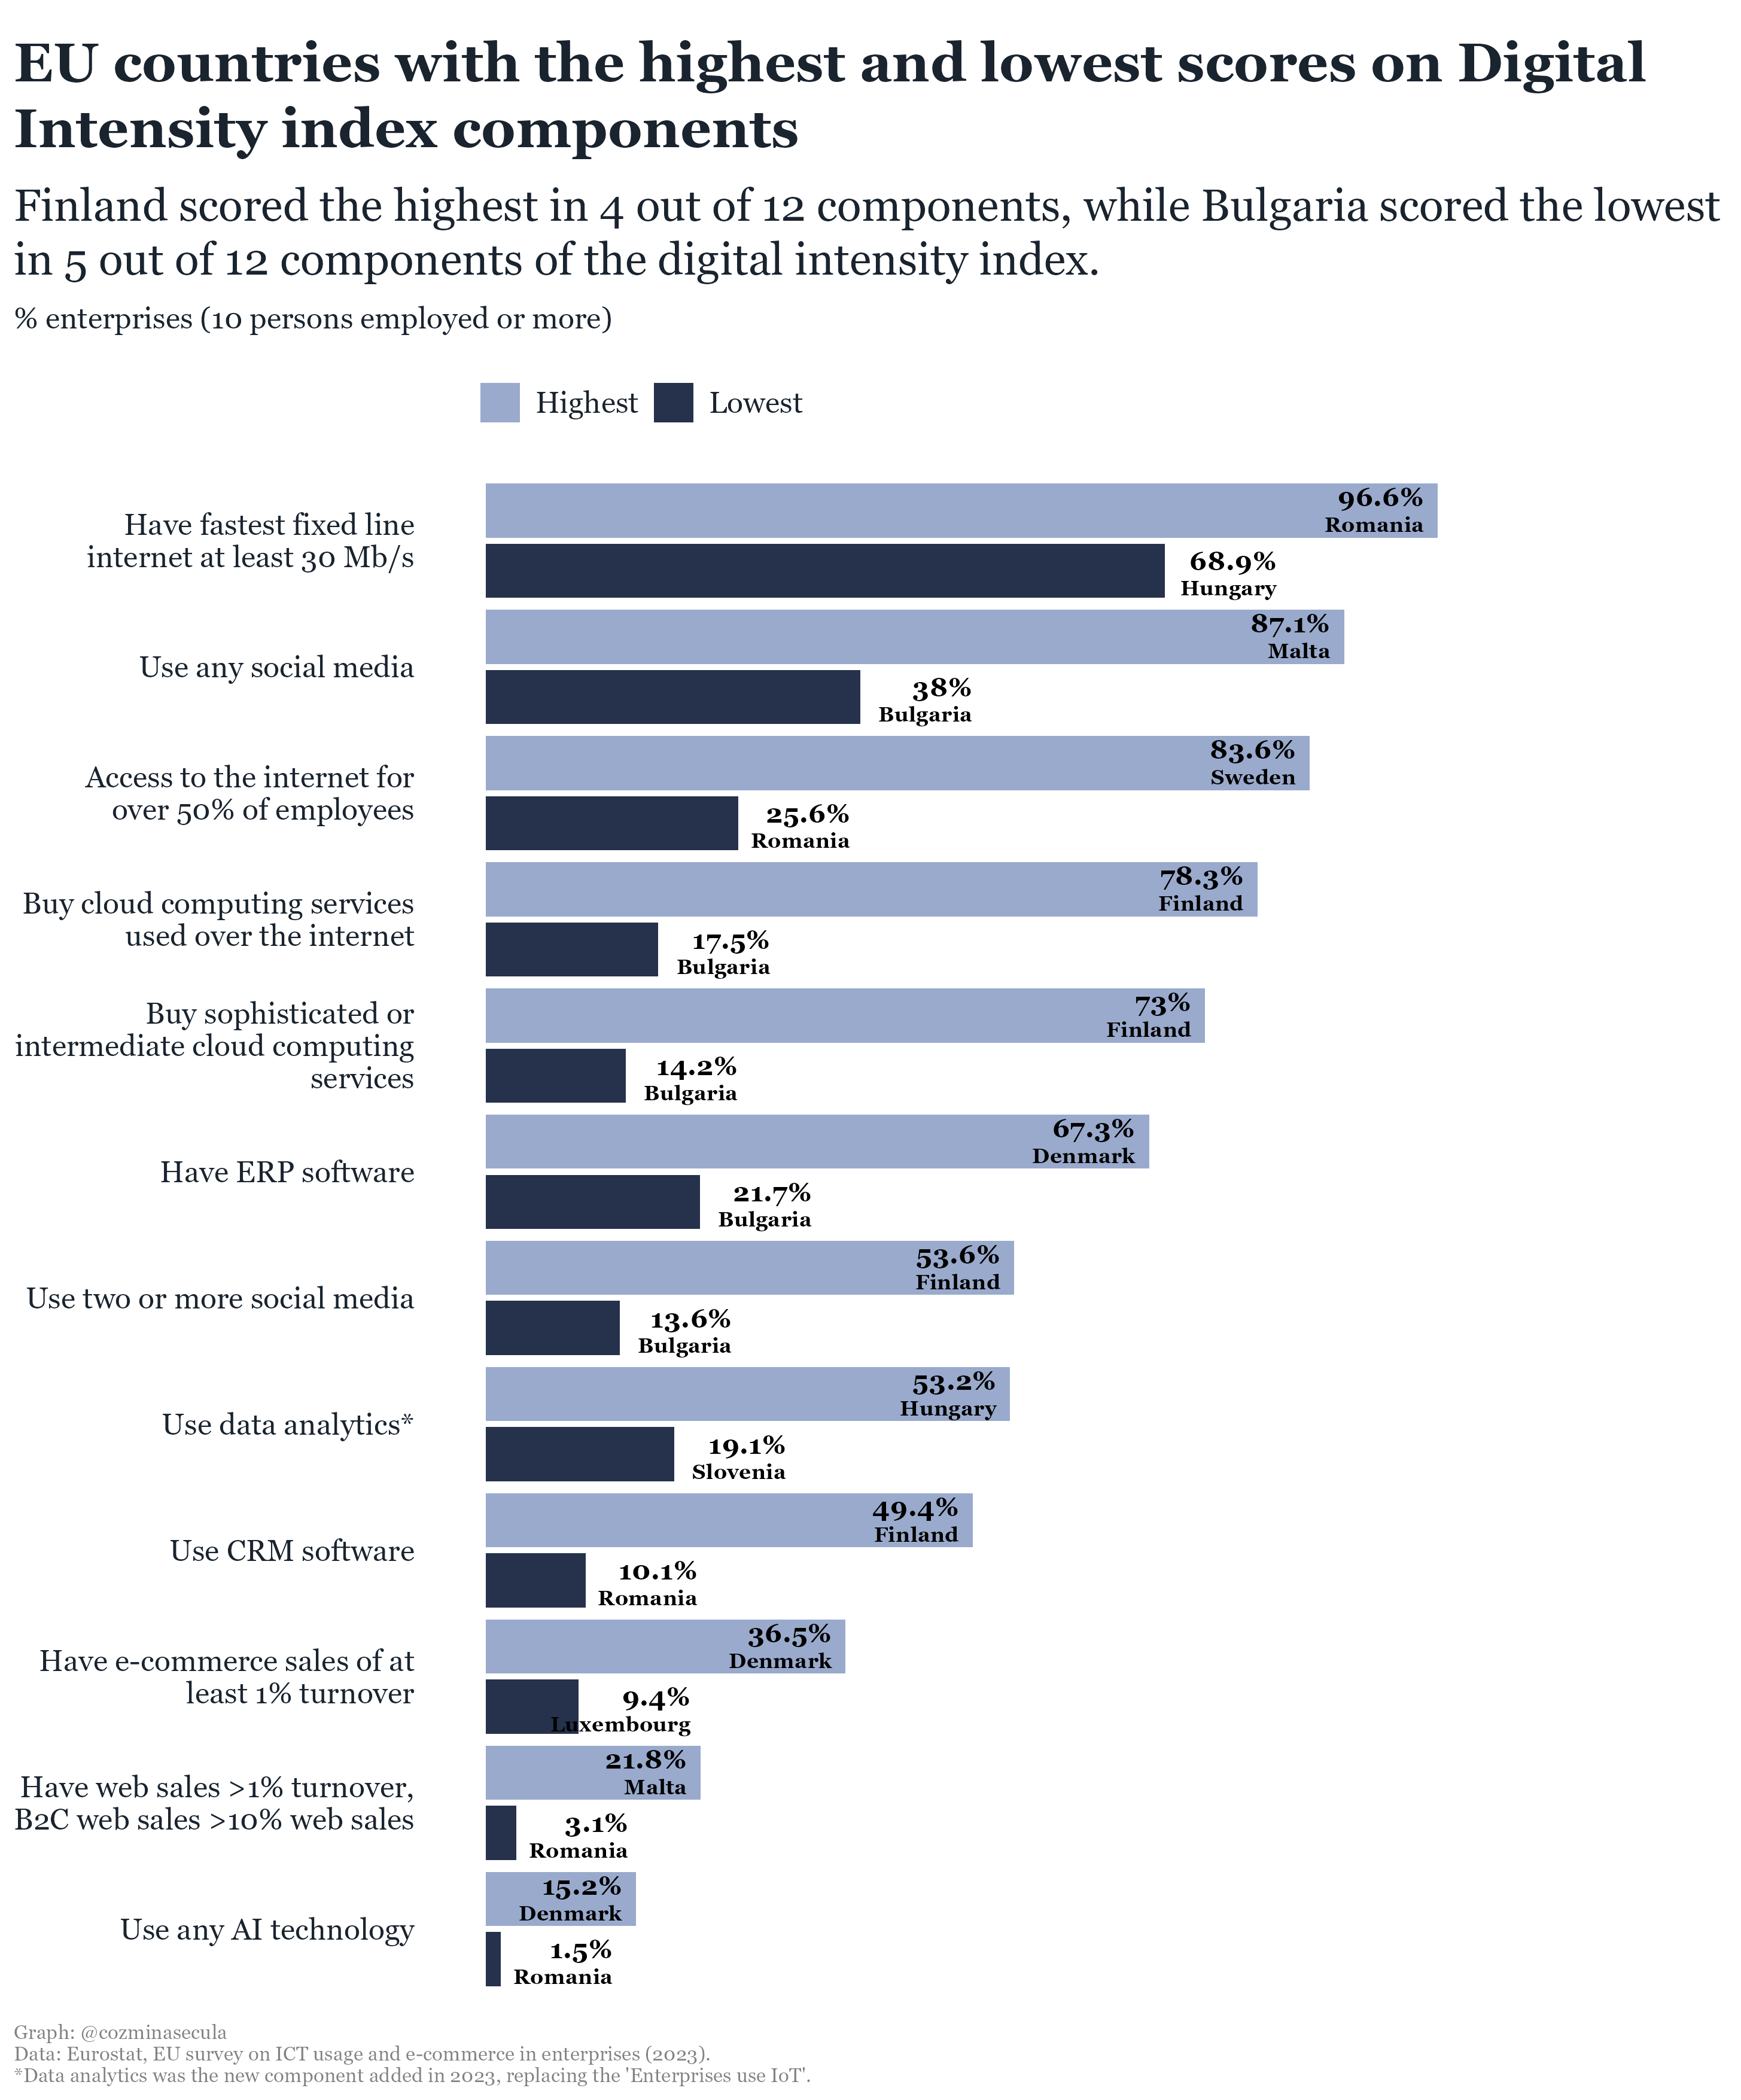

The file beside this chart, header and first rows:
Year, Country, Region, Indicator, Geo, EnterpriseSize, Activity, Unit, Value, Flags, Note
2023A00, Romania, Sud-Vest Oltenia, Enterprises use at least one of the AI t…, RO41, 10 persons employed or more, All activities, without financial sector, Percentage of enterprises, 0.1516, NA, NA
2023A00, Romania, Sud-Est, Enterprises use at least one of the AI t…, RO22, 10 persons employed or more, All activities, without financial sector, Percentage of enterprises, 0.4106, NA, NA
2023A00, Romania, Macroregiunea doi, Enterprises use at least one of the AI t…, RO2, 10 persons employed or more, All activities, without financial sector, Percentage of enterprises, 0.6444, NA, NA
2023A00, Romania, Nord-Vest, Enterprises use at least one of the AI t…, RO11, 10 persons employed or more, All activities, without financial sector, Percentage of enterprises, 0.7938, NA, NA
2023A00, Romania, Nord-Est, Enterprises use at least one of the AI t…, RO21, 10 persons employed or more, All activities, without financial sector, Percentage of enterprises, 0.8899, NA, NA
2023A00, Romania, Macroregiunea patru, Enterprises use at least one of the AI t…, RO4, 10 persons employed or more, All activities, without financial sector, Percentage of enterprises, 0.9024, NA, NA
2023A00, Romania, Macroregiunea unu, Enterprises use at least one of the AI t…, RO1, 10 persons employed or more, All activities, without financial sector, Percentage of enterprises, 1.035, NA, NA
2023A00, Romania, Sud - Muntenia, Enterprises use at least one of the AI t…, RO31, 10 persons employed or more, All activities, without financial sector, Percentage of enterprises, 1.168, NA, NA
2023A00, Romania, Centru, Enterprises use at least one of the AI t…, RO12, 10 persons employed or more, All activities, without financial sector, Percentage of enterprises, 1.325, NA, NA
2023A00, Hungary, Ã‰szak-MagyarorszÃ¡g, Enterprises use at least one of the AI t…, HU31, 10 persons employed or more, All activities, without financial sector, Percentage of enterprises, 1.396, NA, NA
2023A00, Romania, Not applicable, Enterprises use at least one of the AI t…, _z, 10 persons employed or more, All activities, without financial sector, Percentage of enterprises, 1.506, NA, NA
2023A00, Romania, Vest, Enterprises use at least one of the AI t…, RO42, 10 persons employed or more, All activities, without financial sector, Percentage of enterprises, 1.562, NA, NA
2023A00, Hungary, Pest, Enterprises use at least one of the AI t…, HU12, 10 persons employed or more, All activities, without financial sector, Percentage of enterprises, 2.409, NA, NA
2023A00, Hungary, Ã‰szak-AlfÃ¶ld, Enterprises use at least one of the AI t…, HU32, 10 persons employed or more, All activities, without financial sector, Percentage of enterprises, 2.412, NA, NA
2023A00, Hungary, Nyugat-DunÃ¡ntÃºl, Enterprises use at least one of the AI t…, HU22, 10 persons employed or more, All activities, without financial sector, Percentage of enterprises, 2.527, NA, NA
2023A00, Hungary, AlfÃ¶ld Ã©s Ã‰szak, Enterprises use at least one of the AI t…, HU3, 10 persons employed or more, All activities, without financial sector, Percentage of enterprises, 2.626, NA, NA
2023A00, Romania, Macroregiunea trei, Enterprises use at least one of the AI t…, RO3, 10 persons employed or more, All activities, without financial sector, Percentage of enterprises, 2.763, NA, NA
2023A00, Austria, Burgenland (AT), Enterprises use at least one of the AI t…, AT11, 10 persons employed or more, All activities, without financial sector, Percentage of enterprises, 2.939, NA, NA
2023A00, Hungary, DÃ©l-DunÃ¡ntÃºl, Enterprises use at least one of the AI t…, HU23, 10 persons employed or more, All activities, without financial sector, Percentage of enterprises, 3.116, NA, NA
2023A00, Romania, Not applicable, Enterprises where web sales are more tha…, _z, 10 persons employed or more, All activities, without financial sector, Percentage of enterprises, 3.143, NA, NA
2023A00, Hungary, DunÃ¡ntÃºl, Enterprises use at least one of the AI t…, HU2, 10 persons employed or more, All activities, without financial sector, Percentage of enterprises, 3.224, NA, NA
2023A00, Romania, Sud-Vest Oltenia, Buy cloud computing services used over t…, RO41, 10 persons employed or more, All activities, without financial sector, Percentage of enterprises, 3.41, NA, NA
2023A00, Hungary, DÃ©l-AlfÃ¶ld, Enterprises use at least one of the AI t…, HU33, 10 persons employed or more, All activities, without financial sector, Percentage of enterprises, 3.556, NA, NA
2023A00, Romania, Bucuresti - Ilfov, Enterprises use at least one of the AI t…, RO32, 10 persons employed or more, All activities, without financial sector, Percentage of enterprises, 3.608, NA, NA
2023A00, Bulgaria, Not applicable, Enterprises use at least one of the AI t…, _z, 10 persons employed or more, All activities, without financial sector, Percentage of enterprises, 3.624, NA, NA
2023A00, Poland, Not applicable, Enterprises use at least one of the AI t…, _z, 10 persons employed or more, All activities, without financial sector, Percentage of enterprises, 3.67, NA, NA
2023A00, Hungary, Not applicable, Enterprises use at least one of the AI t…, _z, 10 persons employed or more, All activities, without financial sector, Percentage of enterprises, 3.681, NA, NA
2023A00, Romania, Sud-Vest Oltenia, Enterprises using Customer Relationship …, RO41, 10 persons employed or more, All activities, without financial sector, Percentage of enterprises, 3.804, NA, NA
2023A00, Poland, Not applicable, Enterprises where web sales are more tha…, _z, 10 persons employed or more, All activities, without financial sector, Percentage of enterprises, 3.866, NA, NA
2023A00, Hungary, KÃ¶zÃ©p-DunÃ¡ntÃºl, Enterprises use at least one of the AI t…, HU21, 10 persons employed or more, All activities, without financial sector, Percentage of enterprises, 3.955, NA, NA
2023A00, Greece, Not applicable, Enterprises use at least one of the AI t…, _z, 10 persons employed or more, All activities, without financial sector, Percentage of enterprises, 3.982, NA, NA
2023A00, Spain, Ciudad de Ceuta, Enterprises use at least one of the AI t…, ES63, 10 persons employed or more, All activities, without financial sector, Percentage of enterprises, 4.237, NA, NA
2023A00, Slovakia, VÃ½chodnÃ© Slovensko, Enterprises use at least one of the AI t…, SK04, 10 persons employed or more, All activities, without financial sector, Percentage of enterprises, 4.468, NA, NA
2023A00, Spain, Ciudad de Melilla, Enterprises use at least one of the AI t…, ES64, 10 persons employed or more, All activities, without financial sector, Percentage of enterprises, 4.481, NA, NA
2023A00, Croatia, Sjeverna Hrvatska, Enterprises use at least one of the AI t…, HR06, 10 persons employed or more, All activities, without financial sector, Percentage of enterprises, 4.491, NA, NA
2023A00, Latvia, Not applicable, Enterprises use at least one of the AI t…, _z, 10 persons employed or more, All activities, without financial sector, Percentage of enterprises, 4.528, NA, NA
2023A00, Hungary, KÃ¶zÃ©p-MagyarorszÃ¡g, Enterprises use at least one of the AI t…, HU1, 10 persons employed or more, All activities, without financial sector, Percentage of enterprises, 4.538, NA, NA
2023A00, Romania, Sud-Est, Enterprises using Customer Relationship …, RO22, 10 persons employed or more, All activities, without financial sector, Percentage of enterprises, 4.554, NA, NA
2023A00, Cyprus, Not applicable, Enterprises use at least one of the AI t…, _z, 10 persons employed or more, All activities, without financial sector, Percentage of enterprises, 4.666, NA, NA
2023A00, Lithuania, Not applicable, Enterprises use at least one of the AI t…, _z, 10 persons employed or more, All activities, without financial sector, Percentage of enterprises, 4.862, NA, NA
2023A00, Italy, Not applicable, Enterprises use at least one of the AI t…, _z, 10 persons employed or more, All activities, without financial sector, Percentage of enterprises, 5.045, NA, NA
2023A00, Romania, Sud-Est, Buy cloud computing services used over t…, RO22, 10 persons employed or more, All activities, without financial sector, Percentage of enterprises, 5.048, NA, NA
2023A00, Spain, Illes Balears, Enterprises use at least one of the AI t…, ES53, 10 persons employed or more, All activities, without financial sector, Percentage of enterprises, 5.129, NA, NA
2023A00, Estonia, Not applicable, Enterprises use at least one of the AI t…, _z, 10 persons employed or more, All activities, without financial sector, Percentage of enterprises, 5.192, NA, NA
2023A00, Luxembourg, Not applicable, Enterprises where web sales are more tha…, _z, 10 persons employed or more, All activities, without financial sector, Percentage of enterprises, 5.498, NA, NA
2023A00, Hungary, Budapest, Enterprises use at least one of the AI t…, HU11, 10 persons employed or more, All activities, without financial sector, Percentage of enterprises, 5.531, NA, NA
2023A00, Croatia, Jadranska Hrvatska, Enterprises use at least one of the AI t…, HR03, 10 persons employed or more, All activities, without financial sector, Percentage of enterprises, 5.703, NA, NA
2023A00, Romania, Sud - Muntenia, Enterprises using Customer Relationship …, RO31, 10 persons employed or more, All activities, without financial sector, Percentage of enterprises, 5.706, NA, NA
2023A00, Spain, Extremadura, Enterprises use at least one of the AI t…, ES43, 10 persons employed or more, All activities, without financial sector, Percentage of enterprises, 5.866, NA, NA
2023A00, France, Not applicable, Enterprises use at least one of the AI t…, _z, 10 persons employed or more, All activities, without financial sector, Percentage of enterprises, 5.885, b, break in series due to change of sutatis…
2023A00, Czechia, Not applicable, Enterprises use at least one of the AI t…, _z, 10 persons employed or more, All activities, without financial sector, Percentage of enterprises, 5.899, NA, NA
2023A00, Spain, Canarias, Enterprises use at least one of the AI t…, ES70, 10 persons employed or more, All activities, without financial sector, Percentage of enterprises, 5.906, NA, NA
2023A00, Spain, Canarias, Enterprises use at least one of the AI t…, ES7, 10 persons employed or more, All activities, without financial sector, Percentage of enterprises, 5.906, NA, NA
2023A00, Romania, Macroregiunea patru, Enterprises using Customer Relationship …, RO4, 10 persons employed or more, All activities, without financial sector, Percentage of enterprises, 5.969, NA, NA
2023A00, Romania, Macroregiunea doi, Enterprises using Customer Relationship …, RO2, 10 persons employed or more, All activities, without financial sector, Percentage of enterprises, 6.046, NA, NA
2023A00, Slovakia, StrednÃ© Slovensko, Enterprises use at least one of the AI t…, SK03, 10 persons employed or more, All activities, without financial sector, Percentage of enterprises, 6.062, NA, NA
2023A00, Slovakia, ZÃ¡padnÃ© Slovensko, Enterprises use at least one of the AI t…, SK02, 10 persons employed or more, All activities, without financial sector, Percentage of enterprises, 6.233, NA, NA
2023A00, Spain, Ciudad de Melilla, Buy cloud computing services used over t…, ES64, 10 persons employed or more, All activities, without financial sector, Percentage of enterprises, 6.293, NA, NA
2023A00, Spain, Castilla-la Mancha, Enterprises use at least one of the AI t…, ES42, 10 persons employed or more, All activities, without financial sector, Percentage of enterprises, 6.325, NA, NA
2023A00, Spain, Cantabria, Enterprises use at least one of the AI t…, ES13, 10 persons employed or more, All activities, without financial sector, Percentage of enterprises, 6.377, NA, NA
... 762 more rows
